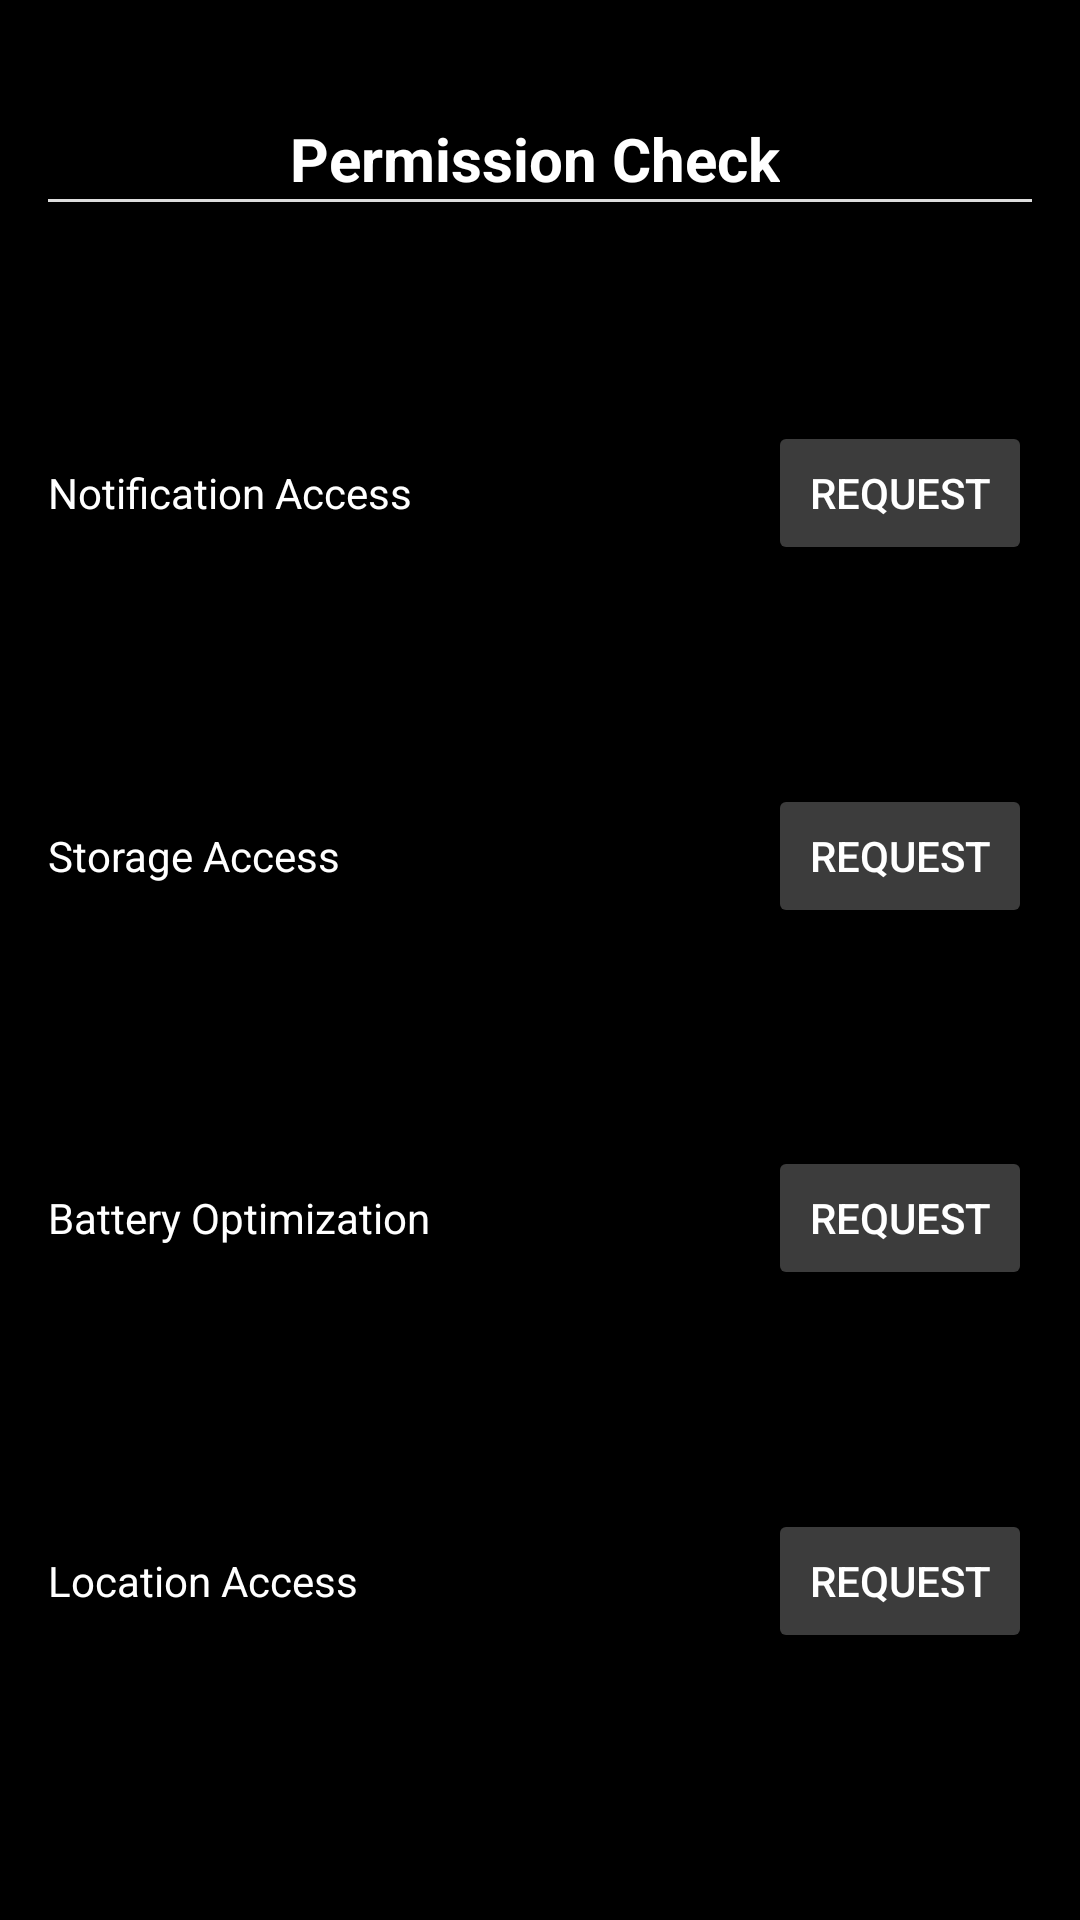

This screen was rendered from an Android layout file. Write that file and the resources it references.
<!-- AndroidManifest.xml: application theme Theme.GaMeR -->
<!-- res/layout/activity_permission.xml -->
<?xml version="1.0" encoding="utf-8"?>
<androidx.constraintlayout.widget.ConstraintLayout
    xmlns:android="http://schemas.android.com/apk/res/android"
    xmlns:app="http://schemas.android.com/apk/res-auto"
    xmlns:tools="http://schemas.android.com/tools"
    android:layout_width="match_parent"
    android:layout_height="match_parent"
    android:background="@color/black"
    android:padding="16dp"
    tools:context=".permissionActivity">

    <TextView
        android:id="@+id/headerTextView"
        android:layout_width="wrap_content"
        android:layout_height="wrap_content"
        android:text="Permission Check"
        android:textSize="20sp"
        android:textStyle="bold"
        android:textColor="@color/white"
        app:layout_constraintBottom_toBottomOf="parent"
        app:layout_constraintEnd_toEndOf="parent"
        app:layout_constraintHorizontal_bias="0.49"
        app:layout_constraintStart_toStartOf="parent"
        app:layout_constraintTop_toTopOf="parent"
        app:layout_constraintVertical_bias="0.04000002" />

    <View
        android:id="@+id/view"
        android:layout_width="0dp"
        android:layout_height="1dp"
        android:background="#DDDDDD"
        app:layout_constraintEnd_toEndOf="parent"
        app:layout_constraintStart_toStartOf="parent"
        app:layout_constraintTop_toBottomOf="@+id/headerTextView" />

    
    <LinearLayout
        android:id="@+id/notificationLayout"
        android:layout_width="0dp"
        android:layout_height="wrap_content"
        android:gravity="start"
        android:orientation="horizontal"
        app:layout_constraintBottom_toTopOf="@+id/storageLayout"
        app:layout_constraintEnd_toEndOf="parent"
        app:layout_constraintStart_toStartOf="parent"
        app:layout_constraintTop_toBottomOf="@+id/view"
        app:layout_constraintVertical_bias="0.47000003">

        <TextView
            android:layout_width="0dp"
            android:layout_height="wrap_content"
            android:layout_weight="1"
            android:text="Notification Access"
            android:textColor="@color/white" />

        <Button
            android:id="@+id/notificationButton"
            android:layout_width="wrap_content"
            android:layout_height="wrap_content"
            android:textColor="@color/white"
            android:backgroundTint="@color/grey"
            android:text="Request" />
    </LinearLayout>

    
    <LinearLayout
        android:id="@+id/storageLayout"
        android:layout_width="0dp"
        android:layout_height="wrap_content"
        android:gravity="start"
        android:orientation="horizontal"
        app:layout_constraintBottom_toTopOf="@+id/batteryOptimizationLayout"
        app:layout_constraintEnd_toEndOf="parent"
        app:layout_constraintHorizontal_bias="0.52"
        app:layout_constraintStart_toStartOf="parent"
        app:layout_constraintTop_toBottomOf="@+id/notificationLayout">

        <TextView
            android:layout_width="0dp"
            android:layout_height="wrap_content"
            android:layout_weight="1"
            android:text="Storage Access"
            android:textColor="@color/white" />

        <Button
            android:id="@+id/storageButton"
            android:layout_width="wrap_content"
            android:backgroundTint="@color/grey"
            android:textColor="@color/white"
            android:layout_height="wrap_content"
            android:text="Request" />
    </LinearLayout>

    
    <LinearLayout
        android:id="@+id/batteryOptimizationLayout"
        android:layout_width="0dp"
        android:layout_height="wrap_content"
        android:orientation="horizontal"
        android:gravity="start"
        app:layout_constraintTop_toBottomOf="@+id/storageLayout"
        app:layout_constraintStart_toStartOf="parent"
        app:layout_constraintEnd_toEndOf="parent"
        app:layout_constraintBottom_toTopOf="@+id/locationLayout">

        <TextView
            android:layout_width="0dp"
            android:layout_height="wrap_content"
            android:layout_weight="1"
            android:textColor="@color/white"
            android:text="Battery Optimization"/>

        <Button
            android:id="@+id/batteryOptimizationButton"
            android:layout_width="wrap_content"
            android:backgroundTint="@color/grey"
            android:textColor="@color/white"
            android:layout_height="wrap_content"
            android:text="Request"/>
    </LinearLayout>

    
    <LinearLayout
        android:id="@+id/locationLayout"
        android:layout_width="0dp"
        android:layout_height="wrap_content"
        android:orientation="horizontal"
        android:gravity="start"
        app:layout_constraintTop_toBottomOf="@+id/batteryOptimizationLayout"
        app:layout_constraintStart_toStartOf="parent"
        app:layout_constraintEnd_toEndOf="parent"
        app:layout_constraintBottom_toBottomOf="parent">

        <TextView
            android:layout_width="0dp"
            android:layout_height="wrap_content"
            android:layout_weight="1"
            android:textColor="@color/white"
            android:text="Location Access"/>

        <Button
            android:id="@+id/locationButton"
            android:layout_width="wrap_content"
            android:layout_height="wrap_content"
            android:backgroundTint="@color/grey"
            android:textColor="@color/white"
            android:text="Request"/>
    </LinearLayout>
</androidx.constraintlayout.widget.ConstraintLayout>
<!-- resources referenced by this layout -->
<resources>
  <color name="black">#FF000000</color>
  <color name="grey">#3C3C3C</color>
  <color name="white">#FFFFFFFF</color>
  <style name="Theme.GaMeR" parent="Base.Theme.GaMeR" />
  <style name="Base.Theme.GaMeR" parent="Theme.Material3.DayNight.NoActionBar">
          
          
      </style>
</resources>
